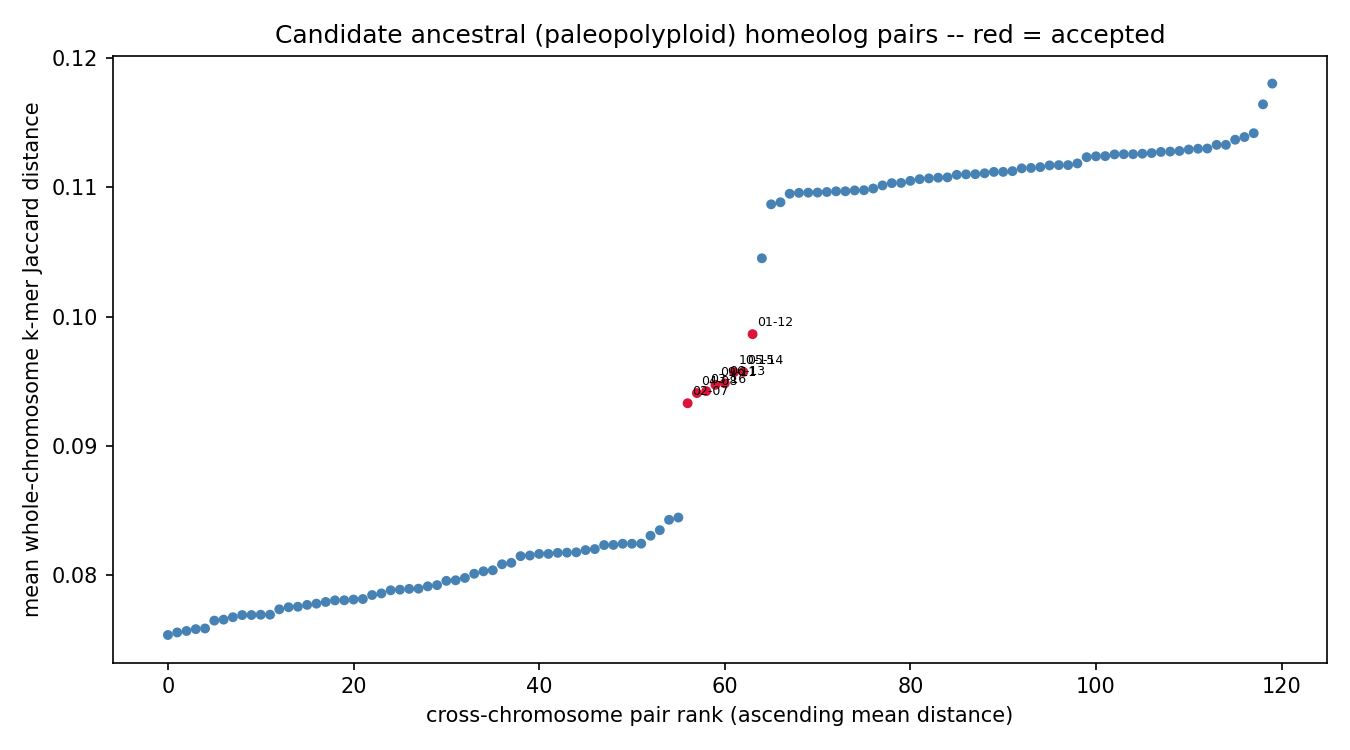

Source data for this figure (header and first rows):
chrom_a	chrom_b	mean_distance	z_score	p_value	q_value	n_haplotype_copy_pairs	resolution_limited	n_resolution_limited_of_total
chr02	chr07	0.09328	-13.18	0	0	4	False	0/4
chr04	chr08	0.09407	-11.84	0	0	4	False	0/4
chr03	chr16	0.09422	-14.74	0	0	4	False	0/4
chr09	chr11	0.09471	-11.8	0	0	4	False	0/4
chr06	chr13	0.09483	-12.12	0	0	4	False	0/4
chr10	chr15	0.09569	-12.22	0	0	4	False	0/4
chr05	chr14	0.09571	-12.03	0	0	4	False	0/4
chr01	chr12	0.09863	-10.42	0	0	4	False	0/4
